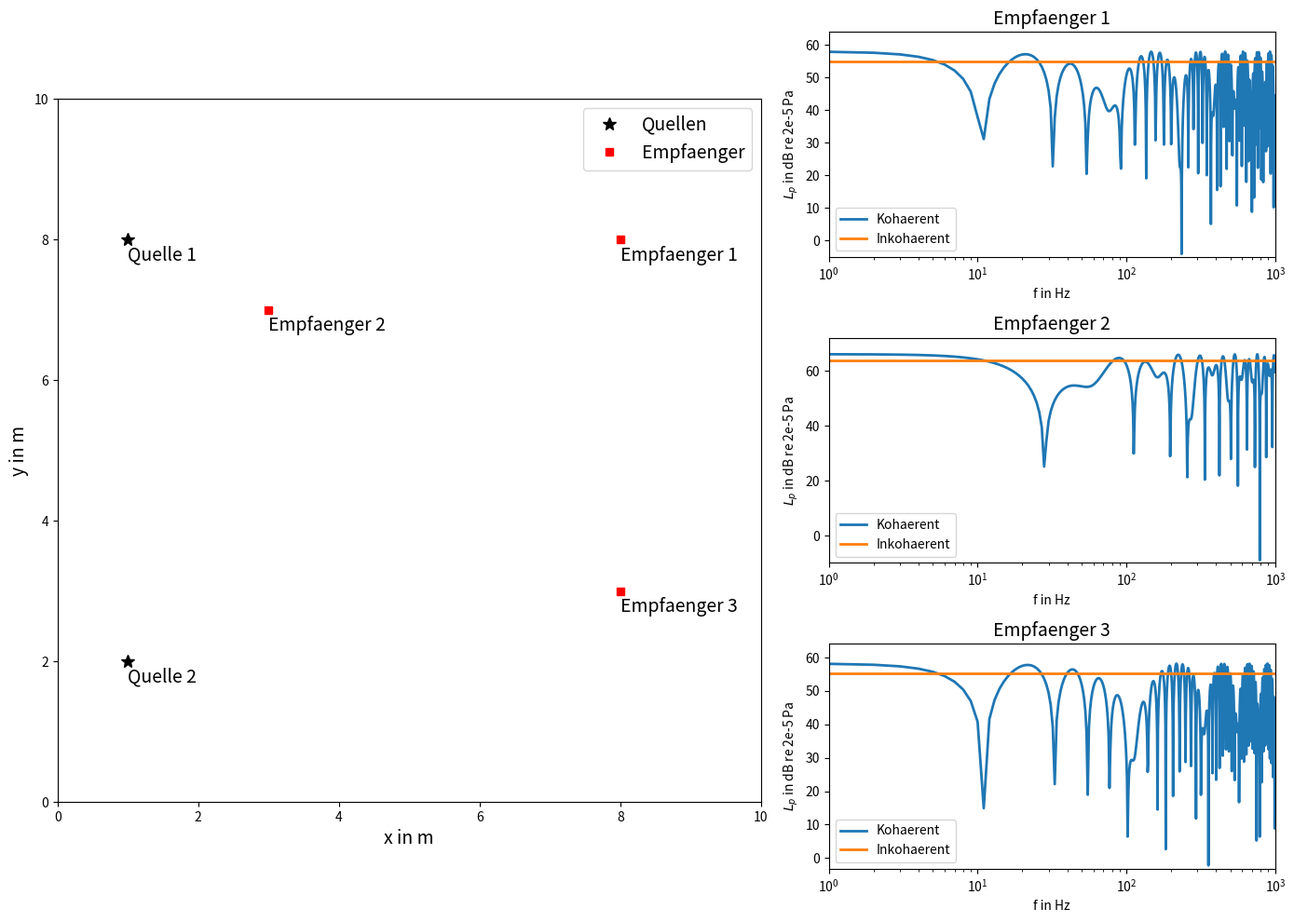

This figure's Python source:
import numpy as np
import matplotlib.pyplot as plt
from matplotlib.gridspec import GridSpec

# ===========================================================
# Einstellungen
# ===========================================================
fontsize=14
linewidth=2

f=np.arange(1, 1001, dtype=float)  # Frequenzen, Hz
Lp_sources=70
p0=2e-5
peff_sources=10**(Lp_sources/20)*p0

c=340
k=2*np.pi*f/c

# Quell- und Empfaengerkoordinaten
source_coords=np.array([[1, 8], [1, 2]],
  dtype=float)
rec_coords=np.array([[8, 8], [3, 7], [8, 3]],
  dtype=float)

# ===========================================================
# Berechnung: Schalldruckpegel an den Empfaengern
# ===========================================================
# Abstaende Quelle -> Empfaenger
r=np.zeros((2, 3))
for ii in range(2):
  for jj in range(3):
    dx=source_coords[ii, 0]-rec_coords[jj, 0]
    dy=source_coords[ii, 1]-rec_coords[jj, 1]
    r[ii, jj]=np.sqrt(dx**2+dy**2)

# Kohaerente Addition (Druckamplituden addieren)
p_coh=np.zeros((3, len(f)))
for jj in range(3):
  p_coh[jj, :]=(
    peff_sources
    *np.cos(2*np.pi*f-k*r[0, jj])/r[0, jj]
    +peff_sources
    *np.cos(2*np.pi*f-k*r[1, jj])/r[1, jj]
  )
Lp_coh=10*np.log10(p_coh**2/p0**2)

# Inkohaerente Addition (Leistungen addieren)
p_inc_sq=np.zeros((3, len(f)))
for jj in range(3):
  p_inc_sq[jj, :]=np.ones(len(f))*(
    peff_sources**2/r[0, jj]**2
    +peff_sources**2/r[1, jj]**2
  )
Lp_inc=10*np.log10(p_inc_sq/p0**2)

# ===========================================================
# Plot
# ===========================================================
fig=plt.figure(figsize=(14, 10))
gs=GridSpec(3, 5, figure=fig)

# Geometrie
ax_map=fig.add_subplot(gs[:, :3])
ax_map.plot(
  source_coords[:, 0], source_coords[:, 1],
  '*k', markersize=10)
ax_map.plot(
  rec_coords[:, 0], rec_coords[:, 1], 'sr')
for ii in range(2):
  ax_map.text(
    source_coords[ii, 0],
    source_coords[ii, 1]-0.3,
    f'Quelle {ii+1}', fontsize=fontsize)
for ii in range(3):
  ax_map.text(
    rec_coords[ii, 0],
    rec_coords[ii, 1]-0.3,
    f'Empfaenger {ii+1}', fontsize=fontsize)
ax_map.set_xlim(0, 10)
ax_map.set_ylim(0, 10)
ax_map.set_xlabel('x in m', fontsize=fontsize)
ax_map.set_ylabel('y in m', fontsize=fontsize)
ax_map.set_aspect('equal')
ax_map.legend(
  ['Quellen', 'Empfaenger'], fontsize=fontsize)

# Frequenzspektren an den 3 Empfaengern
for jj in range(3):
  ax=fig.add_subplot(gs[jj, 3:])
  ax.semilogx(
    f, Lp_coh[jj, :], linewidth=linewidth,
    label='Kohaerent')
  ax.semilogx(
    f, Lp_inc[jj, :], linewidth=linewidth,
    label='Inkohaerent')
  ax.set_ylim(
    np.min(Lp_coh[jj, :])-1,
    np.max(Lp_coh[jj, :])+6)
  ax.set_xlim(f[0], f[-1])
  ax.set_xlabel('f in Hz')
  ax.set_ylabel(r'$L_p$ in dB re 2e-5 Pa')
  ax.legend(loc='lower left')
  ax.set_title(
    f'Empfaenger {jj+1}', fontsize=fontsize)

plt.tight_layout()
plt.show()
